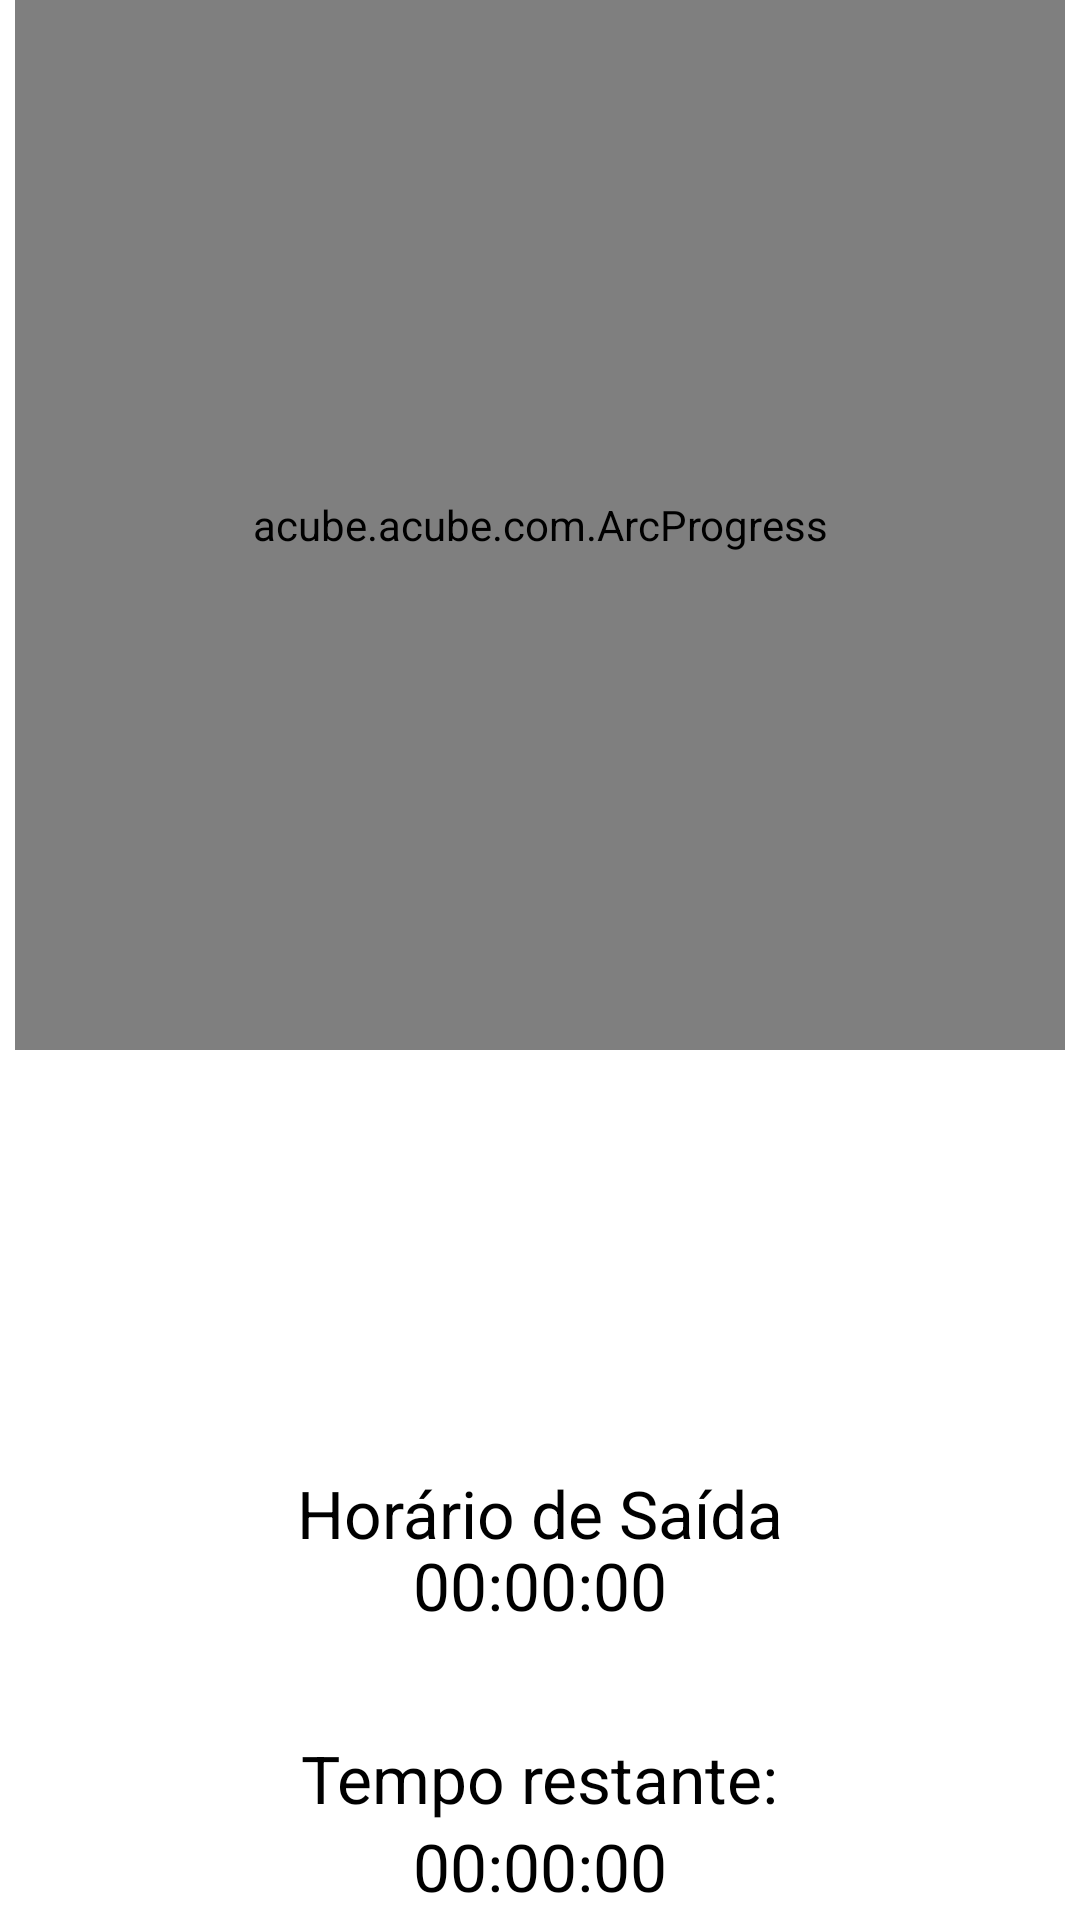

This screen was rendered from an Android layout file. Write that file and the resources it references.
<!-- AndroidManifest.xml: application theme Theme.Myactionbar -->
<!-- res/layout/contador.xml -->
<?xml version="1.0" encoding="utf-8"?>
<RelativeLayout
    xmlns:android="http://schemas.android.com/apk/res/android"
    xmlns:custom="http://schemas.android.com/apk/res-auto"
    android:layout_width="match_parent"
    android:layout_height="match_parent"
    android:background="#fff"
    android:layout_margin="8dp">

    <TextView
        android:layout_width="wrap_content"
        android:layout_height="wrap_content"
        android:textAppearance="?android:attr/textAppearanceLarge"
        android:text="Horário de Saída"
        android:id="@+id/textView9"
        android:layout_marginBottom="121dp"
        android:layout_alignParentBottom="true"
        android:layout_centerHorizontal="true" />

    <TextView
        android:layout_width="wrap_content"
        android:layout_height="wrap_content"
        android:textAppearance="?android:attr/textAppearanceLarge"
        android:text="00:00:00"
        android:id="@+id/tempo_rest"
        android:layout_marginTop="24dp"
        android:layout_alignTop="@+id/textView9"
        android:layout_centerHorizontal="true" />

    <TextView
        android:layout_width="wrap_content"
        android:layout_height="wrap_content"
        android:textAppearance="?android:attr/textAppearanceLarge"
        android:text="Tempo restante:"
        android:id="@+id/textView11"
        android:layout_marginTop="35dp"
        android:layout_below="@+id/tempo_rest"
        android:layout_centerHorizontal="true" />

    <TextView
        android:layout_width="wrap_content"
        android:layout_height="wrap_content"
        android:textAppearance="?android:attr/textAppearanceLarge"
        android:text="00:00:00"
        android:id="@+id/fim_exp"
        android:layout_below="@+id/textView11"
        android:layout_centerHorizontal="true" />



    <acube.acube.com.ArcProgress
        android:onClick="IniciarTrampo"
        android:id="@+id/arc_progress"
        android:background="#fff"
        android:layout_width="350dp"
        android:layout_height="350dp"
        custom:arc_progress="0"
        custom:arc_bottom_text="CLIQUE PARA INICIAR SEU DIA"
        android:layout_alignParentTop="true"
        android:layout_centerHorizontal="true" />

</RelativeLayout>
<!-- resources referenced by this layout -->
<resources>
  <style name="PopupMenu.Myactionbar" parent="@android:style/Widget.PopupMenu">
          <item name="android:popupBackground">@drawable/menu_dropdown_panel_myactionbar</item>
      </style>
  <style name="DropDownListView.Myactionbar" parent="@android:style/Widget.Holo.ListView.DropDown">
          <item name="android:listSelector">@drawable/selectable_background_myactionbar</item>
          <item name="android:textColor">#FFF</item>
      </style>
  <style name="ActionBarTabStyle.Myactionbar" parent="@android:style/Widget.Holo.ActionBar.TabView">
          <item name="android:background">@drawable/tab_indicator_ab_myactionbar</item>
          <item name="android:textColor">#FFF</item>
      </style>
  <style name="DropDownNav.Myactionbar" parent="@android:style/Widget.Holo.Spinner">
          <item name="android:background">@drawable/spinner_background_ab_myactionbar</item>
          <item name="android:popupBackground">@drawable/menu_dropdown_panel_myactionbar</item>
          <item name="android:dropDownSelector">@drawable/selectable_background_myactionbar</item>
          <item name="android:textColor">#FFF</item>
      </style>
  <style name="ActionBar.Solid.Myactionbar" parent="@android:style/Widget.Holo.Light.ActionBar.Solid.Inverse">
          <item name="android:background">@drawable/ab_solid_myactionbar</item>
          <item name="android:backgroundStacked">@drawable/ab_stacked_solid_myactionbar</item>
          <item name="android:backgroundSplit">@drawable/ab_bottom_solid_myactionbar</item>
          <item name="android:progressBarStyle">@style/ProgressBar.Myactionbar</item>
          <item name="android:textColor">#FFF</item>
      </style>
  <style name="ActionButton.CloseMode.Myactionbar" parent="@android:style/Widget.Holo.ActionButton.CloseMode">
          <item name="android:background">@drawable/btn_cab_done_myactionbar</item>
      </style>
  <style name="myPopupMenuTextAppearanceLarge" parent="@android:style/TextAppearance.DeviceDefault.Widget.PopupMenu.Large">
          <item name="android:textColor">#FFF</item>
  
      </style>
  <style name="myPopupMenuTextAppearanceSmall" parent="@android:style/TextAppearance.DeviceDefault.Widget.PopupMenu.Small">
          <item name="android:textColor">#FFF</item>
  
      </style>
  <style name="Theme.Myactionbar.Widget" parent="@android:style/Theme.Holo">
          <item name="android:popupMenuStyle">@style/PopupMenu.Myactionbar</item>
          <item name="android:dropDownListViewStyle">@style/DropDownListView.Myactionbar</item>
          <item name="android:textColor">#FFF</item>
      </style>
  <style name="ProgressBar.Myactionbar" parent="@android:style/Widget.Holo.ProgressBar.Horizontal">
          <item name="android:progressDrawable">@drawable/progress_horizontal_myactionbar</item>
      </style>
</resources>
